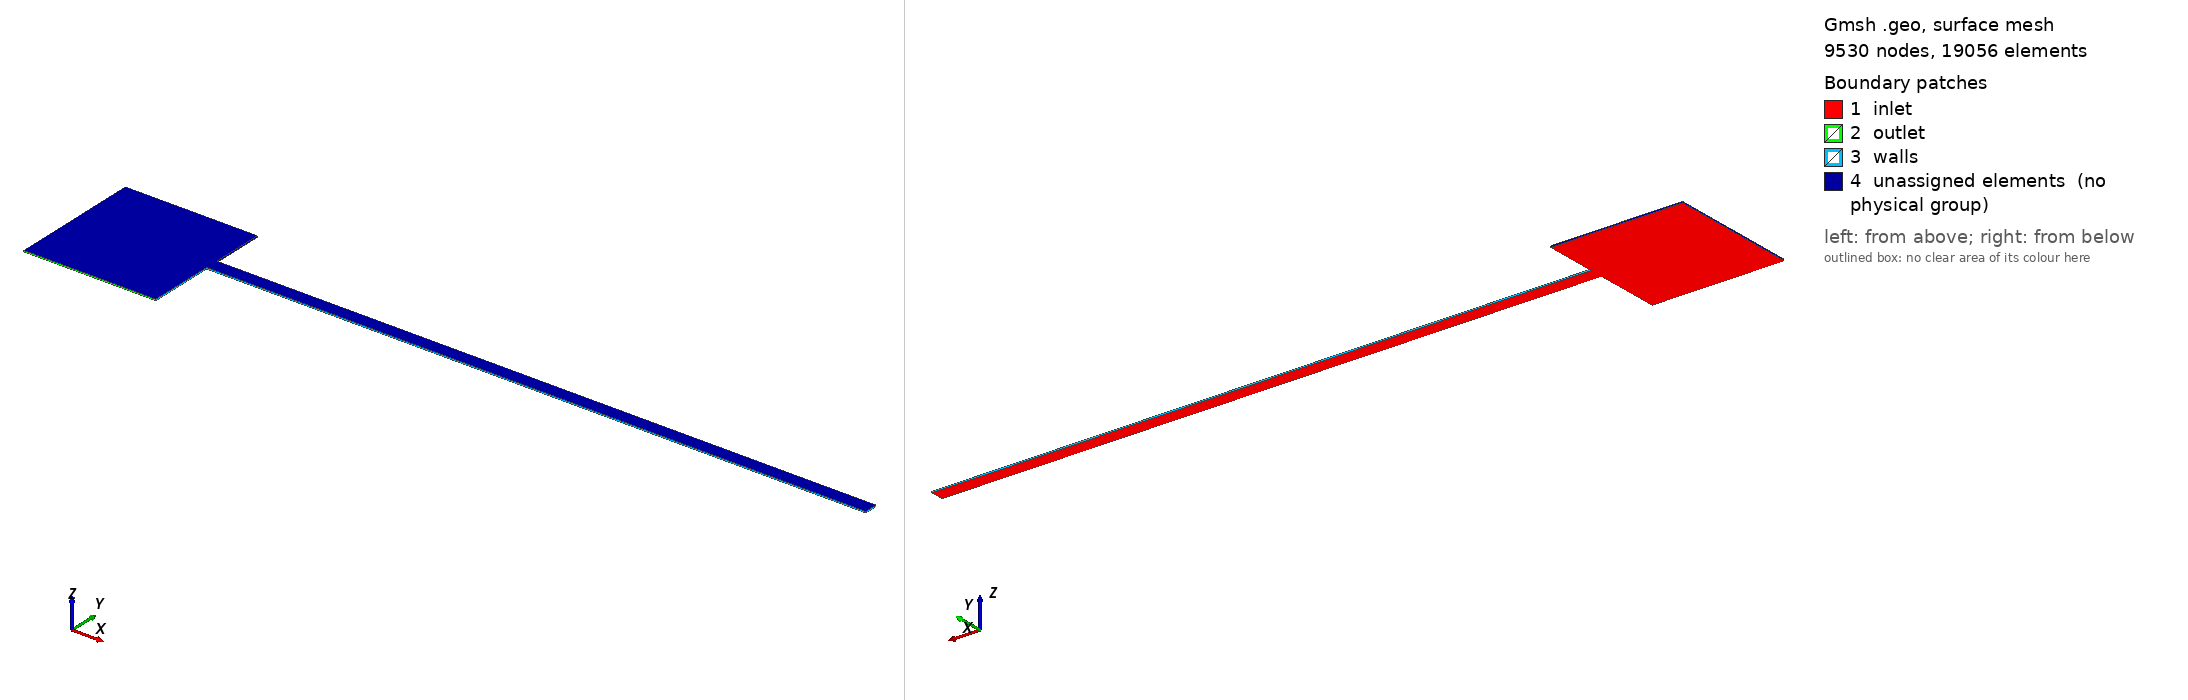

Gmsh geometry script, surface-meshed: 9530 nodes, 19056 surface elements. Boundary patches (legend numbers): 1 inlet, 2 outlet, 3 walls, 4 unassigned elements (no physical group). Left view from above one corner, right view from below the opposite corner. Legend entries are the model's physical surfaces; 'unassigned elements' are surfaces in no physical group. The drawing asked Gmsh for element sizes between 1% and 20% of the model's largest extent; the script's own settings can give other sizes.

=== step.geo (drawn) ===
SetFactory("OpenCASCADE");

// Backward-facing step geometry (2D profile extruded)
// Reference: OpenFOAM pitzDaily

lc = 0.02;

// Step profile in XY plane (Z=0)
// Lower wall: (0,0) -> (1,0)
// Step vertical: (1,0) -> (1,0.5)
// Upper wall: (1,0.5) -> (6,0.5)
// Outlet wall: (6,0.5) -> (6,0.6)
// Upper outlet wall: (6,0.6) -> (1,0.6)
// Step top: (1,0.6) -> (1,1.0)
// Upper wall back: (1,1.0) -> (0,1.0)
// Inlet wall: (0,1.0) -> (0,0)

Point(1) = {0.0, 0.0, 0.0, lc};
Point(2) = {1.0, 0.0, 0.0, lc};
Point(3) = {1.0, 0.5, 0.0, lc};
Point(4) = {6.0, 0.5, 0.0, lc};
Point(5) = {6.0, 0.6, 0.0, lc};
Point(6) = {1.0, 0.6, 0.0, lc};
Point(7) = {1.0, 1.0, 0.0, lc};
Point(8) = {0.0, 1.0, 0.0, lc};

Line(1) = {1, 2};
Line(2) = {2, 3};
Line(3) = {3, 4};
Line(4) = {4, 5};
Line(5) = {5, 6};
Line(6) = {6, 7};
Line(7) = {7, 8};
Line(8) = {8, 1};

Line Loop(1) = {1, 2, 3, 4, 5, 6, 7, 8};
Plane Surface(1) = {1};

// Extrude to 3D
Extrude {0, 0, 0.01} {
  Surface{1};
  Layers{1};
}

Physical Surface("inlet") = {1};
Physical Surface("outlet") = {2};
Physical Surface("walls") = {3, 4, 5, 6};
Physical Volume("FLUID") = {1};

Mesh 3;
